Run: headless pygame with SDL's dummy video driver; simulated clock (each Clock.tick advances the game by its frame time, no real sleeping); random seed 0; keys injected as events and as key.get_pressed() state; mouse plan: one left click at the window centre at the start of phase 2, then a move to the lower-right quarter at the start of phase 3.
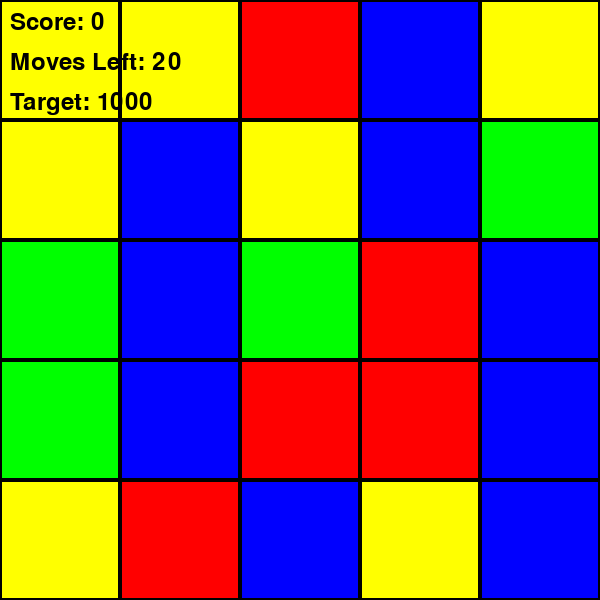
Frame 1 of 4 · flips 1–60 · no input
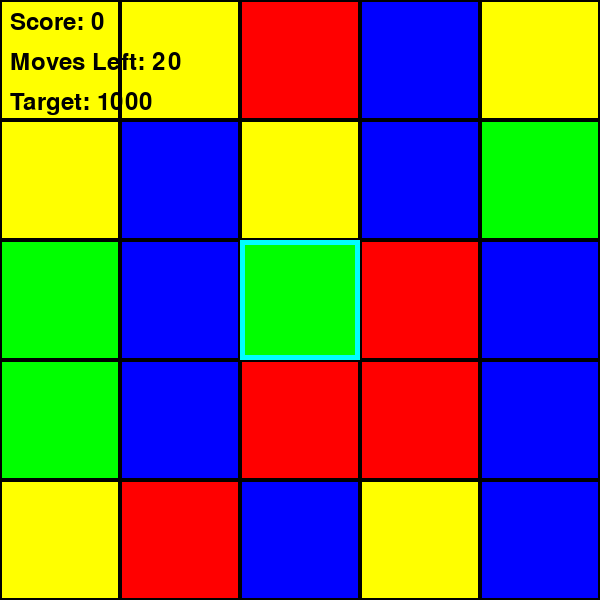
Frame 2 of 4 · flips 61–180 · clicked the window centre · tapped SPACE, RETURN · held RIGHT (→), D
Frame 3 of 4 · flips 181–300 · moved the mouse to the lower-right quarter · held DOWN (↓), S · screen unchanged from frame 2, image omitted
Frame 4 of 4 · flips 301–420 · held LEFT (←), A, UP (↑), W · screen unchanged from frame 3, image omitted

The pygame program that drew these frames:

import pygame
import random

# Initialize Pygame
pygame.init()

# Screen dimensions
SCREEN_WIDTH, SCREEN_HEIGHT = 600, 600
screen = pygame.display.set_mode((SCREEN_WIDTH, SCREEN_HEIGHT))
pygame.display.set_caption("Three in a Row with Score and Mechanics")

# Colors
WHITE = (255, 255, 255)
BLACK = (0, 0, 0)

# Grid settings
GRID_SIZE = 5  # 8x8 grid
TILE_SIZE = SCREEN_WIDTH // GRID_SIZE

# Define colors for the tiles
COLOR_MAP = {
    0: (255, 255, 255),  # White for empty
    1: (255, 0, 0),      # Red
    2: (0, 255, 0),      # Green
    3: (0, 0, 255),      # Blue
    4: (255, 255, 0),    # Yellow
}

# Initialize grid with random colors
def create_grid():
    return [[random.randint(1, len(COLOR_MAP) - 1) for _ in range(GRID_SIZE)] for _ in range(GRID_SIZE)]

# Draw the grid
def draw_grid(grid):
    for row in range(GRID_SIZE):
        for col in range(GRID_SIZE):
            color = COLOR_MAP.get(grid[row][col], BLACK)  # Default to black if color is missing
            pygame.draw.rect(
                screen,
                color,
                (col * TILE_SIZE, row * TILE_SIZE, TILE_SIZE, TILE_SIZE),
            )
            pygame.draw.rect(
                screen,
                BLACK,
                (col * TILE_SIZE, row * TILE_SIZE, TILE_SIZE, TILE_SIZE),
                2,  # Border thickness
            )

# Draw HUD
def draw_hud(score, moves_left, target_score, game_over):
    font = pygame.font.Font(None, 36)
    score_text = font.render(f"Score: {score}", True, BLACK)
    moves_text = font.render(f"Moves Left: {moves_left}", True, BLACK)
    target_text = font.render(f"Target: {target_score}", True, BLACK)

    # Display game status
    screen.blit(score_text, (10, 10))
    screen.blit(moves_text, (10, 50))
    screen.blit(target_text, (10, 90))

    if game_over:
        game_over_text = "You Win!" if score >= target_score else "Game Over!"
        game_over_display = font.render(game_over_text, True, BLACK)
        screen.blit(game_over_display, (SCREEN_WIDTH // 2 - 80, SCREEN_HEIGHT // 2 - 20))

# Check for matches
def check_matches(grid):
    matched_positions = set()

    # Horizontal matches
    for row in range(GRID_SIZE):
        for col in range(GRID_SIZE - 2):
            if grid[row][col] == grid[row][col + 1] == grid[row][col + 2] != 0:
                matched_positions.update([(row, col), (row, col + 1), (row, col + 2)])

    # Vertical matches
    for col in range(GRID_SIZE):
        for row in range(GRID_SIZE - 2):
            if grid[row][col] == grid[row + 1][col] == grid[row + 2][col] != 0:
                matched_positions.update([(row, col), (row + 1, col), (row + 2, col)])

    return matched_positions

# Remove matches and drop new tiles
def resolve_matches(grid, matched_positions):
    for row, col in matched_positions:
        grid[row][col] = 0  # Set matched tiles to empty

    # Drop new tiles into empty spaces
    for col in range(GRID_SIZE):
        column_tiles = [grid[row][col] for row in range(GRID_SIZE) if grid[row][col] != 0]
        empty_count = GRID_SIZE - len(column_tiles)
        new_column = [0] * empty_count + column_tiles
        for row in range(GRID_SIZE):
            grid[row][col] = new_column[row]

    # Fill empty spaces at the top with new random tiles
    for row in range(GRID_SIZE):
        for col in range(GRID_SIZE):
            if grid[row][col] == 0:
                grid[row][col] = random.randint(1, len(COLOR_MAP) - 1)

# Swap two tiles
def swap_tiles(grid, pos1, pos2):
    grid[pos1[0]][pos1[1]], grid[pos2[0]][pos2[1]] = grid[pos2[0]][pos2[1]], grid[pos1[0]][pos1[1]]

# Check if two tiles are adjacent
def are_adjacent(pos1, pos2):
    return abs(pos1[0] - pos2[0]) + abs(pos1[1] - pos2[1]) == 1

# Main game loop
def main():
    grid = create_grid()
    clock = pygame.time.Clock()
    running = True

    # Game variables
    score = 0
    target_score = 1000
    moves_left = 20
    game_over = False

    selected_tile = None  # Store the first selected tile

    while running:
        for event in pygame.event.get():
            if event.type == pygame.QUIT:
                running = False

            # Handle mouse clicks
            if event.type == pygame.MOUSEBUTTONDOWN and not game_over:
                mouse_x, mouse_y = event.pos
                col = mouse_x // TILE_SIZE
                row = mouse_y // TILE_SIZE

                if selected_tile is None:
                    selected_tile = (row, col)  # Select the first tile
                else:
                    if are_adjacent(selected_tile, (row, col)):
                        # Swap tiles
                        swap_tiles(grid, selected_tile, (row, col))
                        matched_positions = check_matches(grid)
                        if matched_positions:
                            resolve_matches(grid, matched_positions)
                            score += len(matched_positions) * 10  # Add points for matches
                            moves_left -= 1 
                        else:
                            # If no match, swap back
                            swap_tiles(grid, selected_tile, (row, col))
                            moves_left -= 1  # Deduct a move
                    selected_tile = None  # Reset selection

        # Check win/lose conditions
        if moves_left <= 0 or score >= target_score:
            game_over = True

        # Draw everything
        screen.fill(WHITE)
        draw_grid(grid)
        draw_hud(score, moves_left, target_score, game_over)

        # Highlight the selected tile
        if selected_tile is not None:
            pygame.draw.rect(
                screen,
                (0, 255, 255),  # Cyan highlight
                (selected_tile[1] * TILE_SIZE, selected_tile[0] * TILE_SIZE, TILE_SIZE, TILE_SIZE),
                5,  # Border thickness
            )

        pygame.display.flip()
        clock.tick(30)

    pygame.quit()

if __name__ == "__main__":
    main()
